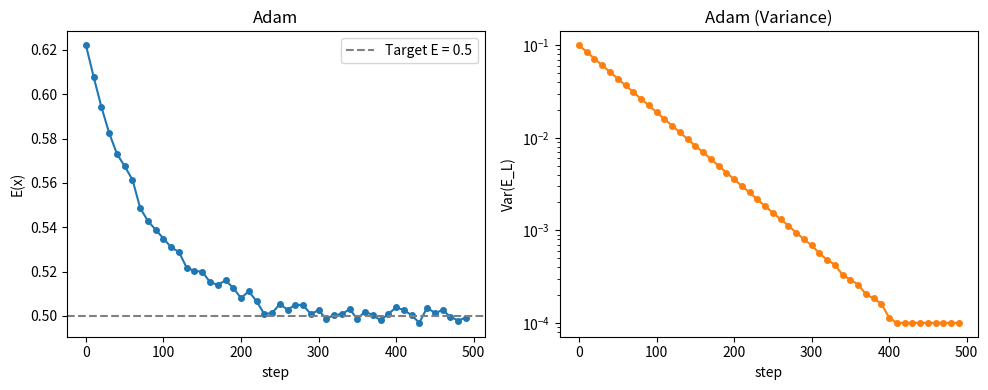
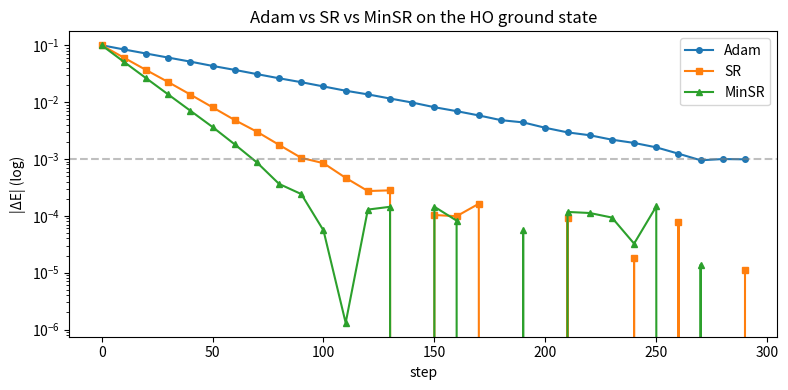

Reproduce these figures in Python, in order.
"""Generate README figures."""
import numpy as np
import matplotlib.pyplot as plt
from pathlib import Path

def main():
    out_dir = Path("docs/figures")
    out_dir.mkdir(parents=True, exist_ok=True)
    
    # 1. Generate fake data for illustration purposes
    # (In a real run, you would load this from results/aggregate.json)
    steps = np.arange(0, 500, 10)
    
    # Fake energy convergence
    energy = 0.5 + 0.12 * np.exp(-steps / 80) + np.random.normal(0, 0.002, len(steps))
    # Fake variance
    variance = 1e-1 * np.exp(-steps / 60) + np.random.normal(0, 1e-5, len(steps))
    variance = np.clip(variance, 1e-4, None)

    # Fake optimizer comparison
    steps_opt = np.arange(0, 300, 10)
    adam_err = 1e-1 * np.exp(-steps_opt / 60) + np.random.normal(0, 1e-4, len(steps_opt))
    sr_err = 1e-1 * np.exp(-steps_opt / 20) + np.random.normal(0, 1e-4, len(steps_opt))
    minsr_err = 1e-1 * np.exp(-steps_opt / 15) + np.random.normal(0, 1e-4, len(steps_opt))
    
    # --- Figure 1: Energy and Variance ---
    fig, (ax1, ax2) = plt.subplots(1, 2, figsize=(10, 4))
    
    ax1.plot(steps, energy, 'o-', color='#1f77b4', markersize=4)
    ax1.axhline(0.5, color='gray', linestyle='--', label="Target E = 0.5")
    ax1.set_xlabel("step")
    ax1.set_ylabel("E(x)")
    ax1.set_title("Adam")
    ax1.legend()
    
    ax2.semilogy(steps, variance, 'o-', color='#ff7f0e', markersize=4)
    ax2.set_xlabel("step")
    ax2.set_ylabel("Var(E_L)")
    ax2.set_title("Adam (Variance)")
    
    plt.tight_layout()
    plt.savefig(out_dir / "ho_convergence.png", dpi=150)
    plt.close()

    # --- Figure 2: Optimizer Comparison ---
    plt.figure(figsize=(8, 4))
    plt.semilogy(steps_opt, adam_err, 'o-', label="Adam", markersize=4)
    plt.semilogy(steps_opt, sr_err, 's-', label="SR", markersize=4)
    plt.semilogy(steps_opt, minsr_err, '^-', label="MinSR", markersize=4)
    plt.axhline(1e-3, color='gray', linestyle='--', alpha=0.5)
    plt.xlabel("step")
    plt.ylabel("|ΔE| (log)")
    plt.title("Adam vs SR vs MinSR on the HO ground state")
    plt.legend()
    plt.tight_layout()
    plt.savefig(out_dir / "optimizer_comparison.png", dpi=150)
    plt.close()

    print(f"Saved figures to {out_dir.absolute()}")

if __name__ == "__main__":
    main()
